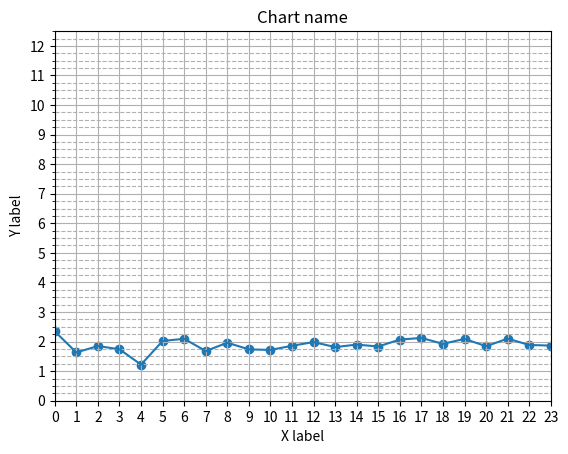

Generate this figure with matplotlib:
import matplotlib.pyplot as plt
import numpy as np
from matplotlib.ticker import MultipleLocator

# Hard-coded parameters
min_value = 0
max_value = 10
xmin = 0
xmax = 23
xstep = 1
xlabel = 'X label'
data_label = 'Y label'
chart_name = 'Chart name'

# Hard-coded data
data ={0: 2.3450324675324676, 17: 2.1232577319587627, 21: 2.0996724470134875, 6: 2.094597701149425, 19: 2.0909586776859506, 16: 2.0673258426966292, 5: 2.02041095890411, 12: 1.983922413793103, 8: 1.9621689497716894, 18: 1.9235973597359737, 14: 1.8990376569037661, 22: 1.8856130268199236, 23: 1.8644902912621362, 11: 1.8588815789473683, 2: 1.848867924528302, 20: 1.843728813559322, 15: 1.8333466135458165, 13: 1.8131049250535327, 3: 1.7409615384615384, 9: 1.735978021978022, 10: 1.7179699248120301, 7: 1.6804934210526317, 1: 1.6328415300546446, 4: 1.220689655172414}


majorLocator = MultipleLocator(1)  # Major ticks
minorLocator = MultipleLocator(0.25)  # Minor ticks
fig, ax = plt.subplots()

ax.yaxis.set_major_locator(majorLocator)
ax.yaxis.set_minor_locator(minorLocator)

# Sort the data and get the lists by axis
data = sorted(data.items())
x, y = zip(*data)

# Compute the minimum and maximum Y values
ymin = float(min_value)
ymax = float(max_value) * 1.25

# Range limits
plt.xlim(xmin, xmax)
plt.ylim(ymin, ymax)

# Tick limits and frequency
plt.xticks(np.arange(xmin, xmax+1, xstep))
plt.yticks(np.arange(ymin, ymax, 1))
#plt.yticks(np.arange(ymin, ymax, 0.25))

# Axis labels and chart title
plt.xlabel(xlabel)
plt.ylabel(data_label)
plt.title(chart_name)

plt.scatter(x, y)  # Add the points
plt.plot(x, y)  # Draw the line
plt.grid(axis='x', which='major')  # Add the major X grid
plt.grid(axis='y', which='major')  # Add the major Y grid
plt.grid(axis='y', which='minor', linestyle='--')  # Add the minor Y grid
plt.show()  # Show the chart